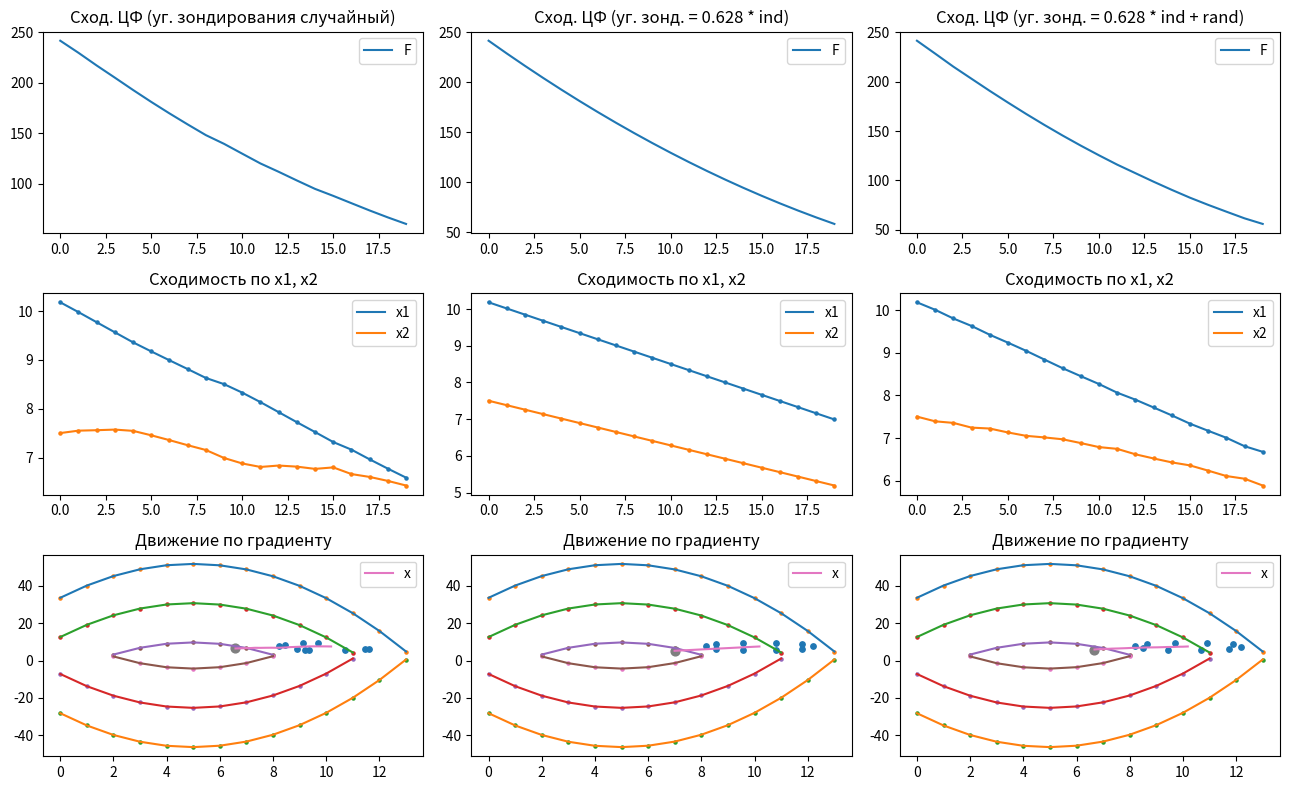

Source code (Python):
import matplotlib.pyplot as plt
import numpy as np
import copy
import math

variant = 9
np.random.seed(variant)


class Task:
    def __init__(self, steps):
        self.steps = steps
        self.steps_f = 20
        self.c = []
        self.a = []
        self.x_first = []

        self.func_val = []
        self.rand_degrees = []
        self.x1_coord = []
        self.x2_coord = []
        self.min_ind = np.zeros(self.steps)
        self.x1 = np.zeros(self.steps)
        self.x2 = np.zeros(self.steps)
        self.r = 2  # np.random.uniform(1, 3)
        self.R = np.random.uniform(0.2, 0.9)
        self.f = np.zeros(self.steps)
        self.f_350_plus = np.zeros(self.steps_f)
        self.f_350_minus = np.zeros(self.steps_f)
        self.f_200_plus = np.zeros(self.steps_f)
        self.f_200_minus = np.zeros(self.steps_f)
        self.f_50_plus = np.zeros(self.steps_f)
        self.f_50_minus = np.zeros(self.steps_f)

        for _ in range(0, 6):
            self.c.append(np.random.uniform(0.5, 10))
        for _ in range(0, 2):
            self.a.append(np.random.uniform(2, 10))
        for _ in range(0, 2):
            self.x_first.append(np.random.uniform(5, 20))
        for _ in range(0, 10):
            self.rand_degrees.append(np.random.uniform(0, 6.28, steps))
            self.x1_coord.append(np.zeros(steps))
            self.x2_coord.append(np.zeros(steps))
            self.func_val.append(np.zeros(steps))

    #   Лист 1-2-3
    def solve(self):
        for i in range(0, self.steps):
            self.x1[i] = (
                self.x_first[0]
                if i == 0
                else self.x1[i - 1]
                - (self.x1[i - 1] - self.x1_coord[int(self.min_ind[i - 1])][i - 1])
                * self.R
                / self.r
            )
            self.x2[i] = (
                self.x_first[1]
                if i == 0
                else self.x2[i - 1]
                - (self.x2[i - 1] - self.x2_coord[int(self.min_ind[i - 1])][i - 1])
                * self.R
                / self.r
            )
            self.f[i] = self.c[1] * math.pow((self.x1[i] - self.a[0]), 2) + self.c[
                2
            ] * math.pow((self.x2[i] - self.a[1]), 2)
            min_val = 9999999999
            for j in range(0, 10):
                self.x1_coord[j][i] = self.x1[i] + self.r * math.cos(
                    self.rand_degrees[j][i]
                )
                self.x2_coord[j][i] = self.x2[i] + self.r * math.sin(
                    self.rand_degrees[j][i]
                )
                self.func_val[j][i] = self.c[1] * math.pow(
                    (self.x1_coord[j][i] - self.a[0]), 2
                ) + self.c[2] * math.pow((self.x2_coord[j][i] - self.a[1]), 2)
                if self.func_val[j][i] < min_val:
                    min_val = self.func_val[j][i]
                    self.min_ind[i] = j

    # Угол зондирования лист 2
    def prep_list_2(self):
        for i in range(0, self.steps):
            for j in range(0, 10):
                self.rand_degrees[j][i] = 0.628 * (j + 1)

    # Угол зондирования лист 3
    def prep_list_3(self):
        self.rand_degrees_list_3 = np.random.normal(0.5, 1, self.steps)
        for i in range(0, self.steps):
            for j in range(0, 10):
                self.rand_degrees[j][i] = 0.628 * (j + 1) + self.rand_degrees_list_3[i]

    #   Движение по градиенту для каждого листа
    def results(self):
        for i in range(0, self.steps_f):
            sqrt_val = (
                1
                / math.pow(self.a[1], 2)
                * (350 - self.c[1] * math.pow(((i - 1) - self.a[0]), 2))
            )
            self.f_350_plus[i] = np.nan if sqrt_val < 0 else self.a[1] + sqrt_val
            self.f_350_minus[i] = np.nan if sqrt_val < 0 else self.a[1] - sqrt_val
            sqrt_val = (
                1
                / math.pow(self.a[1], 2)
                * (200 - self.c[1] * math.pow(((i - 1) - self.a[0]), 2))
            )
            self.f_200_plus[i] = np.nan if sqrt_val < 0 else self.a[1] + sqrt_val
            self.f_200_minus[i] = np.nan if sqrt_val < 0 else self.a[1] - sqrt_val
            sqrt_val = (
                1
                / math.pow(self.a[1], 2)
                * (50 - self.c[1] * math.pow(((i - 1) - self.a[0]), 2))
            )
            self.f_50_plus[i] = np.nan if sqrt_val < 0 else self.a[1] + sqrt_val
            self.f_50_minus[i] = np.nan if sqrt_val < 0 else self.a[1] - sqrt_val


if __name__ == "__main__":
    figure, axis = plt.subplots(3, 3)
    figure.set_figheight(8)
    figure.set_figwidth(13)
    #   Список для хранения листов
    t = []
    t.append(Task(20))  # Лист 1
    t.append(copy.deepcopy(t[0]))  # Лист 2
    t.append(copy.deepcopy(t[0]))  # Лист 3
    #   Решение каждого листа
    t[1].prep_list_2()
    t[2].prep_list_3()
    t[0].solve()
    t[1].solve()
    t[2].solve()

    #   Для каждого листа
    for i in range(0, 3):
        #   Движение по градиенту для каждого графика
        t[i].results()
        #   Сходимость F
        axis[0, i].plot(np.arange(t[i].steps), t[i].f[: t[i].steps], label="F")
        axis[0, i].legend()
        #   Сходимость
        axis[1, i].scatter(np.arange(t[i].steps), t[i].x1[: t[i].steps], s=5)
        axis[1, i].scatter(np.arange(t[i].steps), t[i].x2[: t[i].steps], s=5)
        axis[1, i].plot(np.arange(t[i].steps), t[i].x1[: t[i].steps], label="x1")
        axis[1, i].plot(np.arange(t[i].steps), t[i].x2[: t[i].steps], label="x2")
        axis[1, i].set_title("Сходимость по x1, x2")
        axis[1, i].legend()
        #   Начальные точки
        arr1 = []
        arr2 = []
        for j in range(0, 10):
            arr1.append(t[i].x1_coord[j][0])
            arr2.append(t[i].x2_coord[j][0])

        axis[2, i].scatter(arr1, arr2, s=15)
        #   Движение по градиенту
        axis[2, i].scatter(np.arange(t[i].steps_f), t[i].f_350_plus, s=5)
        axis[2, i].scatter(np.arange(t[i].steps_f), t[i].f_350_minus, s=5)
        axis[2, i].scatter(np.arange(t[i].steps_f), t[i].f_200_plus, s=5)
        axis[2, i].scatter(np.arange(t[i].steps_f), t[i].f_200_minus, s=5)
        axis[2, i].scatter(np.arange(t[i].steps_f), t[i].f_50_plus, s=5)
        axis[2, i].scatter(np.arange(t[i].steps_f), t[i].f_50_minus, s=5)
        axis[2, i].plot(np.arange(t[i].steps_f), t[i].f_350_plus)
        axis[2, i].plot(np.arange(t[i].steps_f), t[i].f_350_minus)
        axis[2, i].plot(np.arange(t[i].steps_f), t[i].f_200_plus)
        axis[2, i].plot(np.arange(t[i].steps_f), t[i].f_200_minus)
        axis[2, i].plot(np.arange(t[i].steps_f), t[i].f_50_plus)
        axis[2, i].plot(np.arange(t[i].steps_f), t[i].f_50_minus)
        axis[2, i].plot(t[i].x1, t[i].x2, label="x")
        axis[2, i].scatter(t[i].x1[t[i].steps - 1], t[i].x2[t[i].steps - 1], s=40)
        axis[2, i].set_title("Движение по градиенту")
        axis[2, i].legend()
    #   Заголовки для сходимости ЦФ
    axis[0, 0].set_title("Сход. ЦФ (уг. зондирования случайный)")
    axis[0, 1].set_title("Сход. ЦФ (уг. зонд. = 0.628 * ind)")
    axis[0, 2].set_title("Сход. ЦФ (уг. зонд. = 0.628 * ind + rand)")
    plt.tight_layout()
    plt.show()
